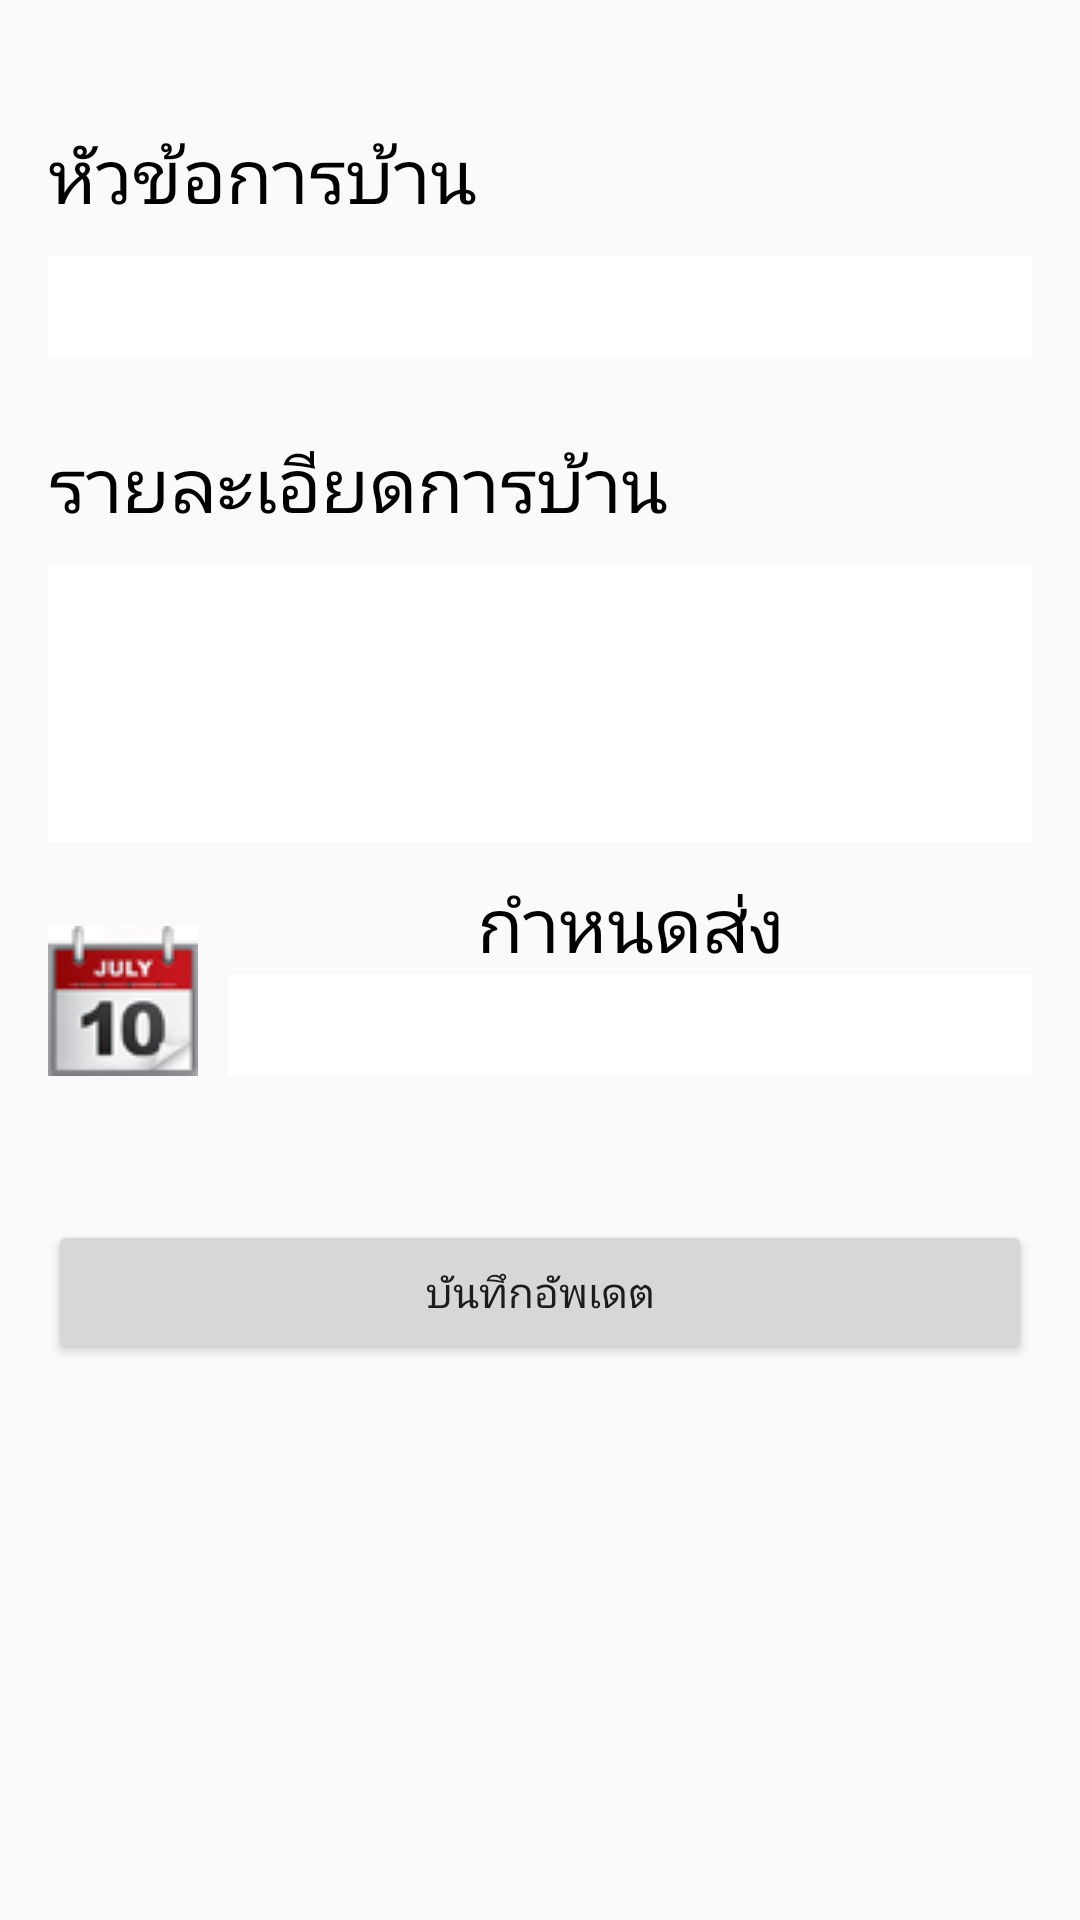

The Android layout XML behind this screen, and the referenced resources:
<!-- AndroidManifest.xml: application theme AppTheme -->
<!-- res/layout/activity_update_homework.xml -->
<?xml version="1.0" encoding="utf-8"?>
<RelativeLayout xmlns:android="http://schemas.android.com/apk/res/android"
    xmlns:tools="http://schemas.android.com/tools"
    android:layout_width="match_parent"
    android:layout_height="match_parent"
    android:paddingBottom="@dimen/activity_vertical_margin"
    android:paddingLeft="@dimen/activity_horizontal_margin"
    android:paddingRight="@dimen/activity_horizontal_margin"
    android:paddingTop="@dimen/activity_vertical_margin"
    tools:context="com.example.kittichot.studentattendance.UpdateHomework"
    android:background="@drawable/bg" >
    <TextView
        android:layout_width="wrap_content"
        android:layout_height="wrap_content"
        android:text="หัวข้อการบ้าน"
        android:id="@+id/titlehomeworkup"
        android:layout_marginTop="25dp"
        android:textSize="25dp"
        android:textColor="#000000"
       />

    <EditText
        android:layout_width="match_parent"
        android:layout_height="wrap_content"
        android:id="@+id/edtTitleHWup"
        android:layout_marginTop="10dp"
        android:layout_below="@+id/titlehomeworkup"
        android:background="#ffffff"
        android:textSize="25dp" />

    <TextView
        android:layout_width="wrap_content"
        android:layout_height="wrap_content"
        android:text="รายละเอียดการบ้าน"
        android:id="@+id/txtDetailHWup"
        android:layout_marginTop="25dp"
        android:textSize="25dp"
        android:textColor="#000000"
        android:layout_below="@+id/edtTitleHWup" />

    <EditText
        android:layout_width="match_parent"
        android:layout_height="wrap_content"
        android:id="@+id/edtDetailHWup"
        android:layout_marginTop="10dp"
        android:layout_below="@+id/txtDetailHWup"
        android:background="#ffffff"
        android:textSize="25dp"
        android:lines="3"
        android:maxLines="3"
        android:singleLine="false" />

    <TextView
        android:layout_width="wrap_content"
        android:layout_height="wrap_content"
        android:text="กำหนดส่ง"
        android:id="@+id/txtdatesentHWup"
        android:textSize="25dp"
        android:textColor="#000000"
        android:layout_below="@+id/edtDetailHWup"
        android:layout_toRightOf="@+id/titlehomeworkup"
        android:layout_toEndOf="@+id/titlehomeworkup"
        android:layout_marginTop="10dp" />

    <ImageButton
        android:layout_width="50dp"
        android:layout_height="50dp"
        android:id="@+id/imageBtndatesentHWup"
        android:src="@drawable/calen"
        android:onClick="setdateup"
        android:layout_alignBottom="@+id/edtsetdate"
        android:layout_alignParentLeft="true"
        android:layout_alignParentStart="true" />

    <EditText
        android:layout_width="match_parent"
        android:layout_height="wrap_content"
        android:id="@+id/edtsetdate"
        android:layout_below="@+id/txtdatesentHWup"
        android:layout_toRightOf="@+id/imageBtndatesentHWup"
        android:enabled="false"
        android:background="#ffffff"
        android:textSize="25dp"
        android:layout_marginLeft="10dp"
        android:textColor="#000000" />

    <Button
        android:layout_width="match_parent"
        android:layout_height="wrap_content"
        android:text="บันทึกอัพเดต"
        android:onClick="ClickupdateValueHomework"
        android:id="@+id/button6"
        android:layout_below="@+id/edtsetdate"
        android:layout_centerHorizontal="true"
        android:layout_marginTop="48dp" />

</RelativeLayout>
<!-- resources referenced by this layout -->
<resources>
  <dimen name="activity_horizontal_margin">16dp</dimen>
  <dimen name="activity_vertical_margin">16dp</dimen>
  <!-- drawable calen: png bitmap (drawable, 7161 bytes) -->
  <style name="AppTheme" parent="Theme.AppCompat.Light.DarkActionBar">
  
          
      </style>
</resources>
